Image classification data set "data" (fletcherd3/Antarctic-Snowstorm-Classification on GitHub). Class labels (2): clear, storm.

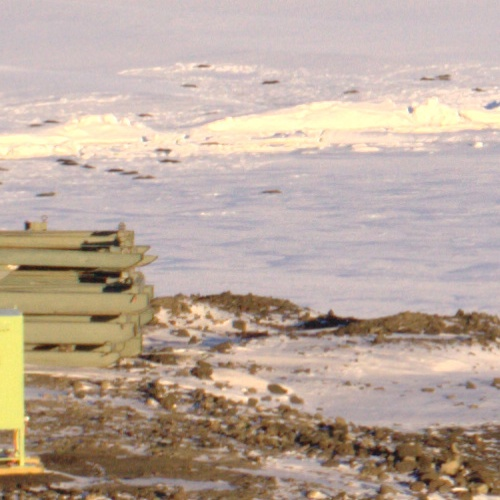
Label: clear

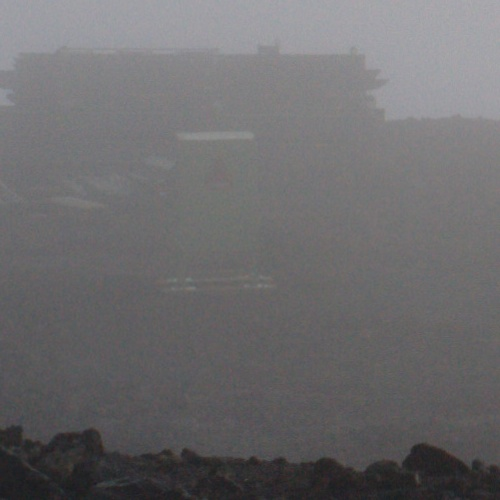
Label: storm

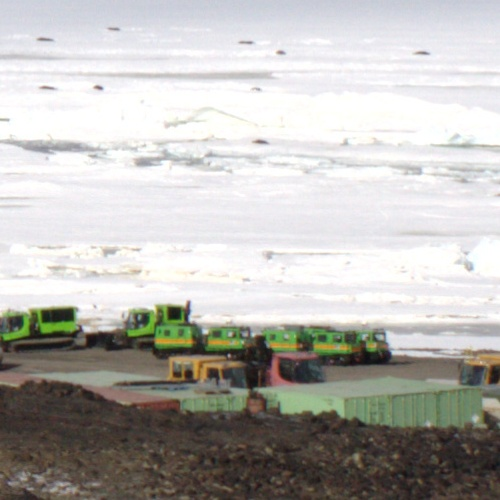
Label: clear

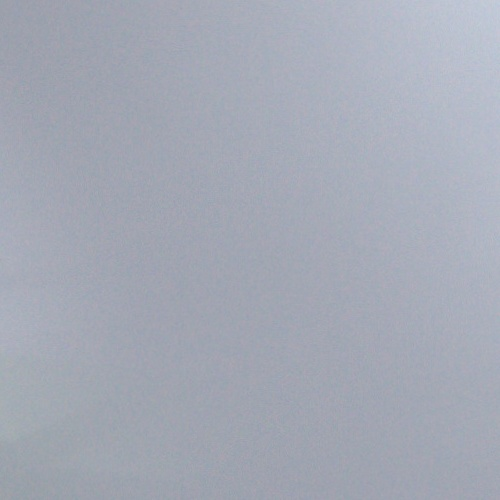
Label: storm

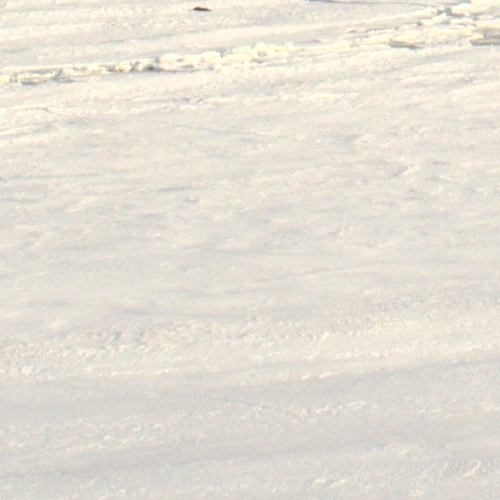
Label: clear

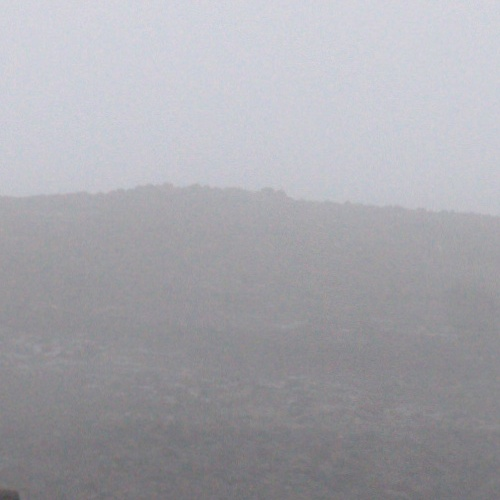
Label: storm
